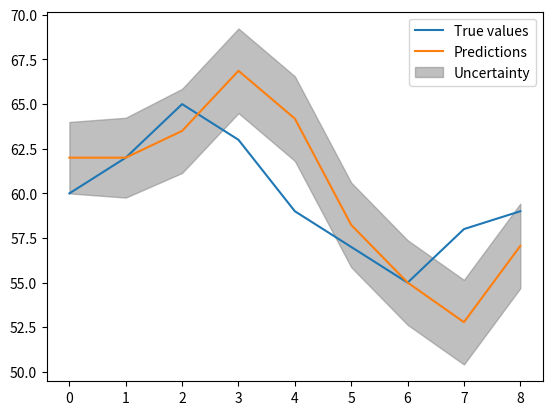

Source code (Python):
import numpy
import matplotlib.pyplot as plt


class DLM(object):

    def __init__(self, F, G, V, W):
        self.F = F  # Dims: (n, n)
        self.G = G  # Dims: (m, n)
        self.V = V  # Dims: (n, n)
        self.W = W  # Dims: (m, m)

        self.state_mean = None  # Dims: (n, 1)
        self.state_cov = None   # Dims: (n, n)

    def initialize(self, state_mean, state_cov):
        self.state_mean = state_mean    # Dims: (n, 1)
        self.state_cov = state_cov      # Dims: (n, n)

    def update(self, y):
        # Prediction
        state_mean_pred = self.F @ self.state_mean
        state_cov_pred = self.F @ self.state_cov @ self.F.T + self.V

        # Update
        y_pred = self.G @ state_mean_pred
        y_cov = self.G @ state_cov_pred @ self.G.T + self.W
        K = state_cov_pred @ self.G.T @ numpy.linalg.inv(y_cov)
        self.state_mean = state_mean_pred + K @ (y - y_pred)
        self.state_cov = state_cov_pred - K @ y_cov @ K.T

    def predict(self):
        # Predict the observation (not the state)
        obs_mean = self.G @ (self.F @ self.state_mean)
        obs_cov = self.G @ (self.F @ self.state_cov @ self.F.T + self.V) @ self.G.T + self.W
        return obs_mean, obs_cov


if __name__ == "__main__":

    # Test stock data
    stock = [60, 62, 65, 63, 59, 57, 55, 58, 59]
    F = numpy.array([[1, 1], [0, 1]])  # State transition matrix
    G = numpy.array([[1, 0]])          # Observation matrix
    V = numpy.array([[1, 0], [0, 1]])  # State noise covariance
    W = numpy.array([[1]])             # Observation noise covariance

    dlm = DLM(F, G, V, W)
    dlm.initialize(numpy.array([[60], [2]]), numpy.array([[1, 0], [0, 1]]))

    results = []

    for value in stock:
        results.append(dlm.predict())
        dlm.update(numpy.array([[value]]))

    # Plot the results
    predictions = [result[0][0][0] for result in results]
    prediction_vars = [result[1][0][0] for result in results]

    plt.plot(stock, label="True values")
    plt.plot(predictions, label="Predictions")
    plt.fill_between(
        range(len(stock)),
        [p - numpy.sqrt(v) for p, v in zip(predictions, prediction_vars)],
        [p + numpy.sqrt(v) for p, v in zip(predictions, prediction_vars)],
        color='gray', alpha=0.5, label="Uncertainty"
    )
    plt.legend()
    plt.show()